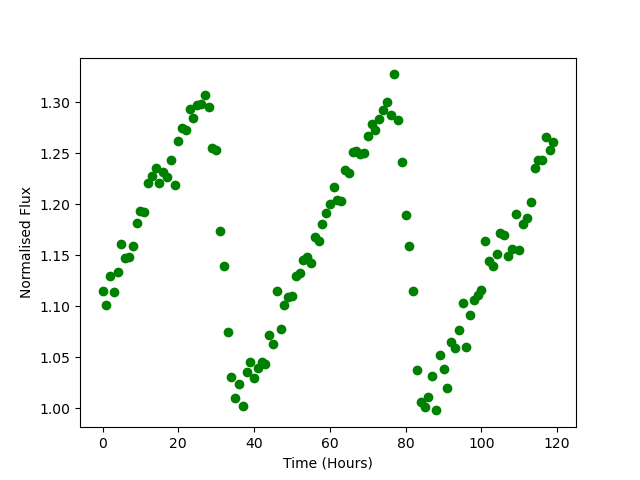

Source data for this figure (header and first rows):
Time, Flux
0.0, 1.115
1.0, 1.101
2.0, 1.13
3.0, 1.114
4.0, 1.134
5.0, 1.162
6.0, 1.148
7.0, 1.149
8.0, 1.16
9.0, 1.182
10.0, 1.193
11.0, 1.193
12.0, 1.221
13.0, 1.228
14.0, 1.235
15.0, 1.221
16.0, 1.232
17.0, 1.227
18.0, 1.244
19.0, 1.219
20.0, 1.262
21.0, 1.275
22.0, 1.272
23.0, 1.293
24.0, 1.285
25.0, 1.298
26.0, 1.299
27.0, 1.308
28.0, 1.295
29.0, 1.255
30.0, 1.254
31.0, 1.174
32.0, 1.139
33.0, 1.075
34.0, 1.031
35.0, 1.01
36.0, 1.024
37.0, 1.003
38.0, 1.035
39.0, 1.046
40.0, 1.029
41.0, 1.04
42.0, 1.045
43.0, 1.044
44.0, 1.072
45.0, 1.064
46.0, 1.115
47.0, 1.078
48.0, 1.102
49.0, 1.11
50.0, 1.11
51.0, 1.13
52.0, 1.132
53.0, 1.145
54.0, 1.148
55.0, 1.143
56.0, 1.168
57.0, 1.164
58.0, 1.181
59.0, 1.191
... 60 more rows
